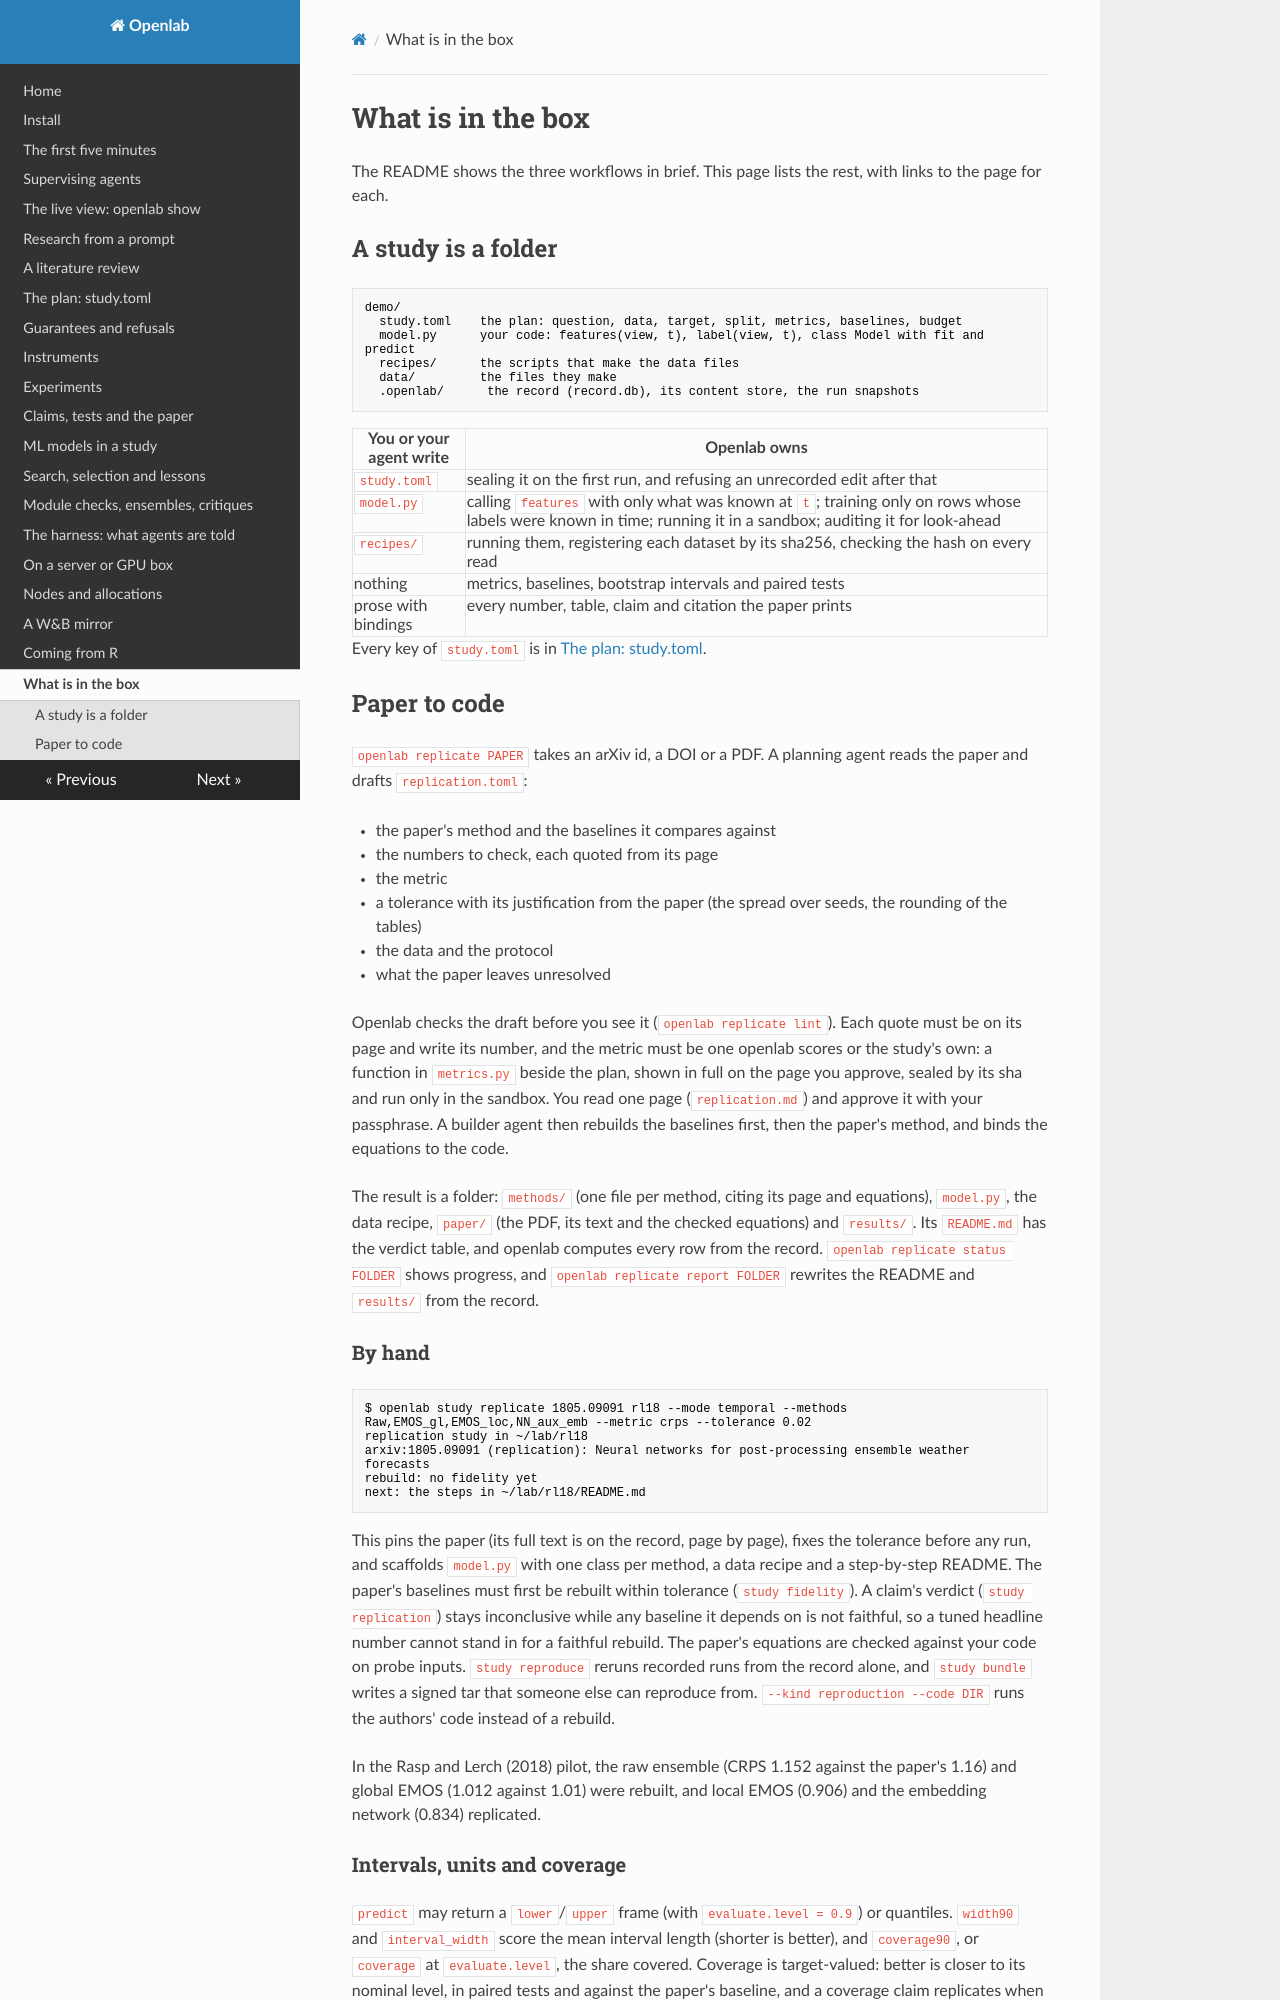

repository: daniel-debrun/openlab · page: features/index.html · generator: mkdocs

# What is in the box

The README shows the three workflows in brief. This page lists the rest, with links to the page for each.

## A study is a folder

```
demo/
  study.toml    the plan: question, data, target, split, metrics, baselines, budget
  model.py      your code: features(view, t), label(view, t), class Model with fit and predict
  recipes/      the scripts that make the data files
  data/         the files they make
  .openlab/      the record (record.db), its content store, the run snapshots
```

| You or your agent write | Openlab owns |
|---|---|
| `study.toml` | sealing it on the first run, and refusing an unrecorded edit after that |
| `model.py` | calling `features` with only what was known at `t`; training only on rows whose labels were known in time; running it in a sandbox; auditing it for look-ahead |
| `recipes/` | running them, registering each dataset by its sha256, checking the hash on every read |
| nothing | metrics, baselines, bootstrap intervals and paired tests |
| prose with bindings | every number, table, claim and citation the paper prints |

Every key of `study.toml` is in [The plan: study.toml](plan.md).

## Paper to code

`openlab replicate PAPER` takes an arXiv id, a DOI or a PDF. A planning agent reads the paper and drafts
`replication.toml`:

- the paper's method and the baselines it compares against
- the numbers to check, each quoted from its page
- the metric
- a tolerance with its justification from the paper (the spread over seeds, the rounding of the tables)
- the data and the protocol
- what the paper leaves unresolved

Openlab checks the draft before you see it (`openlab replicate lint`). Each quote must be on its page and write its
number, and the metric must be one openlab scores or the study's own: a function in `metrics.py` beside the plan,
shown in full on the page you approve, sealed by its sha and run only in the sandbox. You read one page
(`replication.md`) and approve it with your passphrase. A builder agent then rebuilds the baselines first, then the
paper's method, and binds the equations to the code.

The result is a folder: `methods/` (one file per method, citing its page and equations), `model.py`, the data
recipe, `paper/` (the PDF, its text and the checked equations) and `results/`. Its `README.md` has the verdict
table, and openlab computes every row from the record. `openlab replicate status FOLDER` shows progress, and
`openlab replicate report FOLDER` rewrites the README and `results/` from the record.

### By hand

```
$ openlab study replicate 1805.09091 rl18 --mode temporal --methods Raw,EMOS_gl,EMOS_loc,NN_aux_emb --metric crps --tolerance 0.02
replication study in ~/lab/rl18
arxiv:1805.09091 (replication): Neural networks for post-processing ensemble weather forecasts
rebuild: no fidelity yet
next: the steps in ~/lab/rl18/README.md
```

This pins the paper (its full text is on the record, page by page), fixes the tolerance before any run, and
scaffolds `model.py` with one class per method, a data recipe and a step-by-step README. The paper's baselines must
first be rebuilt within tolerance (`study fidelity`). A claim's verdict (`study replication`) stays inconclusive
while any baseline it depends on is not faithful, so a tuned headline number cannot stand in for a faithful
rebuild. The paper's equations are checked against your code on probe inputs. `study reproduce` reruns recorded
runs from the record alone, and `study bundle` writes a signed tar that someone else can reproduce from.
`--kind reproduction --code DIR` runs the authors' code instead of a rebuild.

In the Rasp and Lerch (2018) pilot, the raw ensemble (CRPS 1.152 against the paper's 1.16) and global EMOS (1.012
against 1.01) were rebuilt, and local EMOS (0.906) and the embedding network (0.834) replicated.
